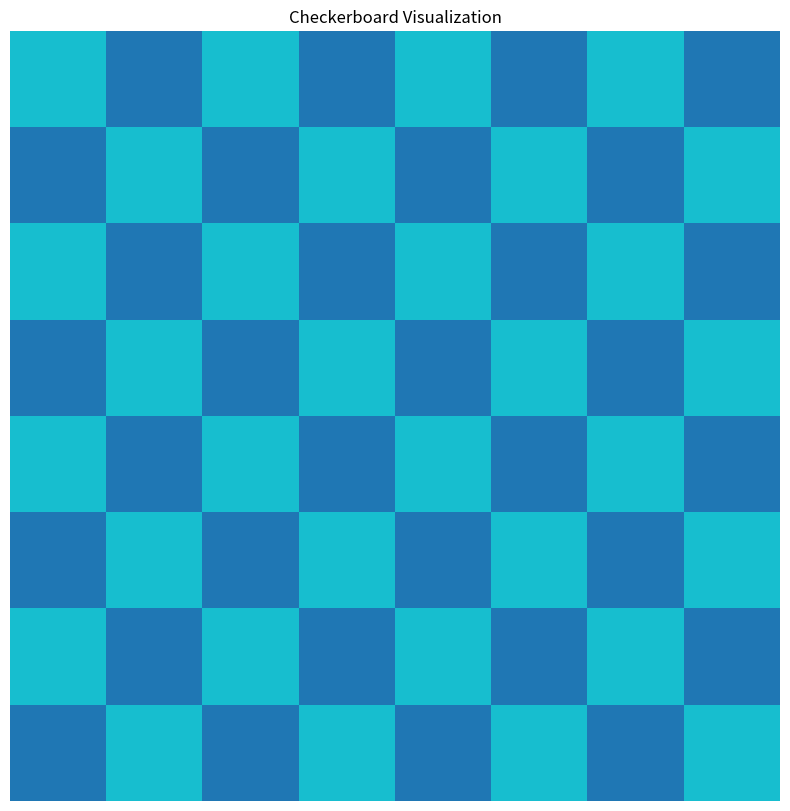

Python code for this plot:
import numpy as np
import matplotlib.pyplot as plt

def generate_checkerboard(size=64, num_squares=8):
    """
    Generates a checkerboard pattern image of size (size x size).
    """
    block_size = size // num_squares
    image = np.zeros((size, size))
    for i in range(num_squares):
        for j in range(num_squares):
            if (i + j) % 2 == 0:
                image[i * block_size:(i + 1) * block_size, j * block_size:(j
                + 1) * block_size] = 1
    return image

### Generate checkerboard image
checkerboard = generate_checkerboard()

### Plot checkerboard
plt.figure(figsize=(10,10))
plt.imshow(checkerboard, cmap="tab10", interpolation="nearest")
plt.axis("off")
plt.title("Checkerboard Visualization")

plt.show()